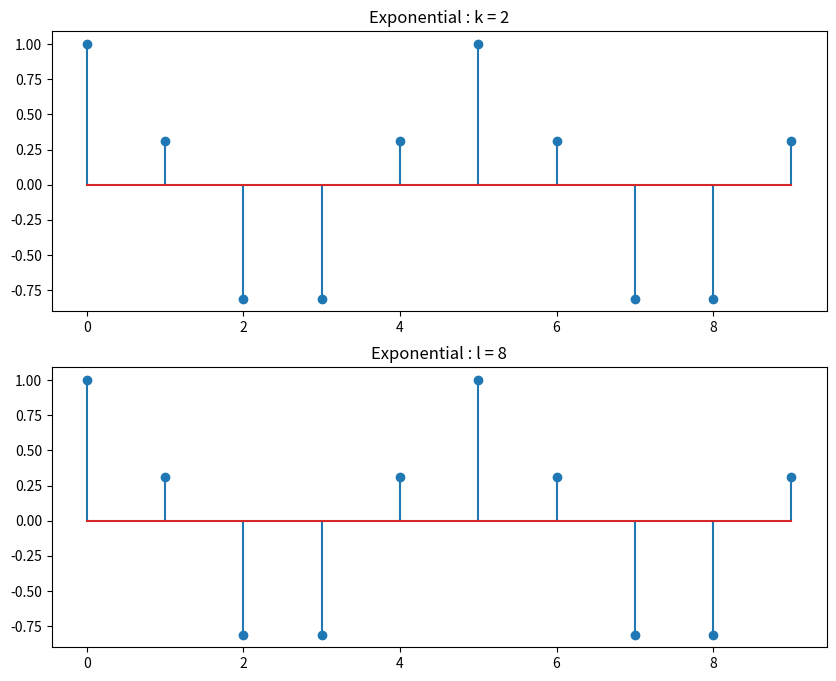

The matplotlib source for this figure:
from matplotlib import pyplot as plt
import numpy as np

N = 10
n = np . arange (0 , N )
k = 2
l = N - k

# Students complete the following :
exp_k = np.exp(1j*(2*np.pi*k*n/N))
exp_l = np.exp(1j*(2*np.pi*l*n/N))

#plotting
plt.figure(figsize=(10,8))
plt.subplot(2 , 1 , 1)
plt.stem(n, np.real( exp_k ))
plt.title(f'Exponential : k = { k }')
plt.subplot(2, 1, 2)
plt.stem(n, np.real(exp_l))
plt.title(f'Exponential : l = { l }')
plt.show()

#Both plots are identical ie the amplitude is the same for each value of n